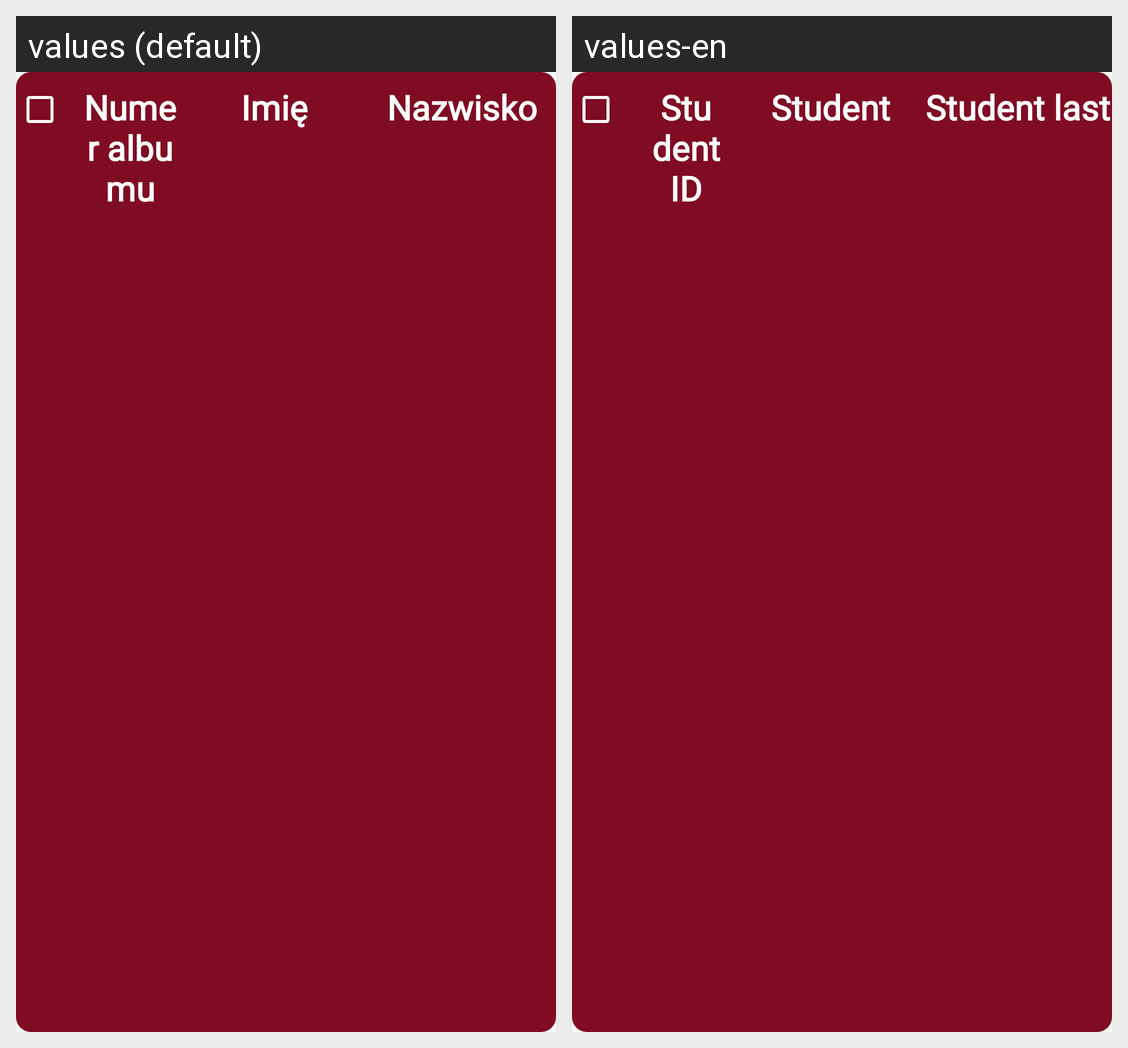

The same Android screen rendered under two of its app's locales, left to right. List the strings drawn on it with the default value and each locale's translation.
Android screen res/layout/one_student_add_row.xml rendered under 2 locales, left to right: values (default), values-en. Device: Nexus 5 (rendered at 1080×1920; each locale shown at half size, 540×960, under a caption strip naming it); theme AppTheme.NoActionBar.
Strings drawn on this screen, with the default value and each locale's value (text and hints the layout hard-codes, and strings that could not be matched under every locale, appear in the picture but are not listed):

studentID
  values: Numer albumu
  values-en: Student ID

studentName
  values: Imię studenta
  values-en: Student name

studentLastName
  values: Nazwisko studenta
  values-en: Student last name
